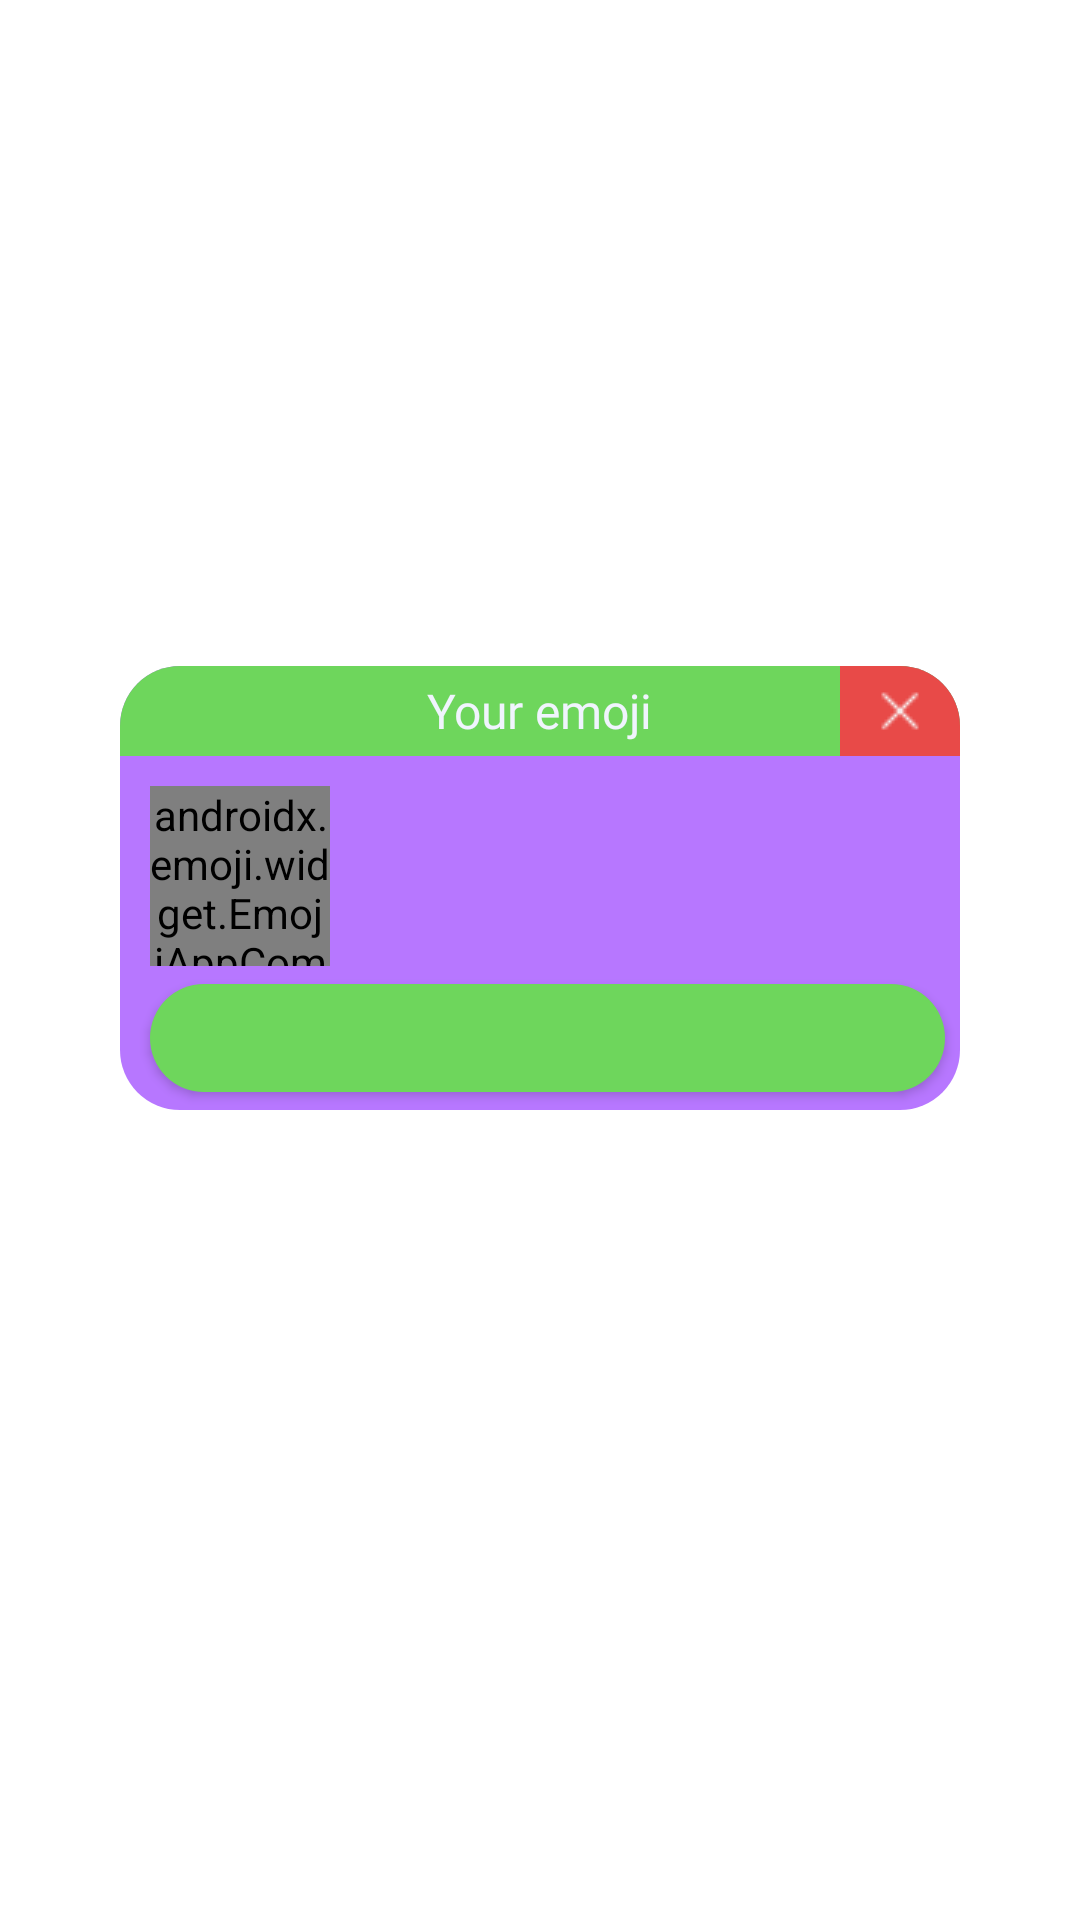

Write the Android layout XML for this screen, with the resource values it uses.
<!-- AndroidManifest.xml: application theme CustomAppTheme -->
<!-- res/layout/full_emoji_user_item.xml -->
<?xml version="1.0" encoding="utf-8"?>
<layout xmlns:app="http://schemas.android.com/apk/res-auto">

    <data>
        <variable
            name="emoji"
            type="com.example.emojifinder.ui.shop.EmojiShopModel" />
    </data>

    <FrameLayout
        xmlns:android="http://schemas.android.com/apk/res/android"
        android:layout_width="match_parent"
        android:layout_height="match_parent">

        <LinearLayout
            android:layout_width="match_parent"
            android:layout_height="wrap_content"
            android:layout_gravity="center"
            android:orientation="vertical">

        <LinearLayout
            android:layout_width="match_parent"
            android:layout_height="wrap_content"
            android:orientation="vertical"
            android:background="@drawable/emoji_shop_place_style"
            android:layout_marginStart="40dp"
            android:layout_marginEnd="40dp">

            <RelativeLayout
                android:layout_width="match_parent"
                android:layout_height="30dp"
                android:background="@drawable/emoji_user_top_place_style">

                <ImageView
                    android:id="@+id/cancel_emoji_btn"
                    android:layout_width="40dp"
                    android:layout_height="match_parent"
                    android:layout_alignParentEnd="true"
                    android:src="@drawable/icons8_delete_16px"
                    android:scaleType="center"
                    android:background="@drawable/right_button_emoji_shop" />

                <TextView
                    android:layout_width="wrap_content"
                    android:layout_height="wrap_content"
                    android:layout_centerInParent="true"
                    android:fontFamily="@font/ru_eng_sriracha"
                    android:textColor="@color/background_color"
                    android:text="@string/your_emoji"
                    android:textSize="16sp"/>

            </RelativeLayout>

            <RelativeLayout
                android:layout_width="match_parent"
                android:layout_height="wrap_content">

                <androidx.emoji.widget.EmojiAppCompatEditText
                    android:id="@+id/emoji_full_avatar"
                    android:layout_width="60dp"
                    android:layout_height="60dp"
                    android:layout_marginTop="10dp"
                    android:layout_marginStart="10dp"
                    android:textAlignment="center"
                    android:textSize="30sp"
                    android:text="@{emoji.text}"
                    android:background="@drawable/emoji__full_corners_style"/>

                <LinearLayout
                    android:layout_width="match_parent"
                    android:layout_toEndOf="@id/emoji_full_avatar"
                    android:layout_centerInParent="true"
                    android:layout_height="wrap_content"
                    android:layout_marginEnd="10dp"
                    android:layout_marginStart="10dp"
                    android:orientation="vertical">

                    <TextView
                        android:id="@+id/emoji_full_name"
                        android:layout_width="match_parent"
                        android:layout_height="wrap_content"
                        android:textAlignment="center"
                        android:textColor="@color/first_color"
                        android:fontFamily="@font/ru_eng_sriracha"
                        android:textSize="18sp"
                        android:text="@{emoji.name}"/>

                    <TextView
                        android:id="@+id/emoji_full_group"
                        android:layout_width="match_parent"
                        android:layout_height="wrap_content"
                        android:textAlignment="center"
                        android:fontFamily="@font/ru_eng_sriracha"
                        android:textColor="@color/first_color"
                        android:textSize="18sp"
                        android:text="@{emoji.group}"/>

                </LinearLayout>

            </RelativeLayout>

            <LinearLayout
                android:layout_width="match_parent"
                android:layout_height="wrap_content"
                android:orientation="horizontal">

                <com.google.android.material.button.MaterialButton
                    android:id="@+id/sale_emoji_btn"
                    android:layout_width="match_parent"
                    android:layout_height="wrap_content"
                    app:cornerRadius="20dp"
                    app:backgroundTint="@color/green_color"
                    android:fontFamily="@font/ru_eng_sriracha"
                    android:layout_marginStart="10dp"
                    android:layout_marginEnd="5dp"
                    android:textAllCaps="false" />

            </LinearLayout>

        </LinearLayout>

            <LinearLayout
                android:id="@+id/approve_place"
                android:layout_width="match_parent"
                android:layout_height="wrap_content"
                android:visibility="invisible"
                android:layout_marginStart="40dp"
                android:layout_marginEnd="40dp"
                android:orientation="horizontal">

                <com.google.android.material.button.MaterialButton
                    android:id="@+id/yes_emoji_btn"
                    android:layout_width="match_parent"
                    android:layout_height="wrap_content"
                    android:fontFamily="@font/ru_eng_sriracha"
                    app:cornerRadius="20dp"
                    app:backgroundTint="@color/blue_color"
                    android:layout_marginStart="10dp"
                    android:layout_marginEnd="5dp"
                    android:text="@string/yes"
                    android:textSize="20sp"
                    android:textAllCaps="false"
                    android:layout_weight="1"/>

                <com.google.android.material.button.MaterialButton
                    android:id="@+id/no_emoji_btn"
                    android:layout_width="match_parent"
                    android:layout_height="wrap_content"
                    app:cornerRadius="20dp"
                    app:backgroundTint="@color/red_color"
                    android:layout_marginStart="10dp"
                    android:layout_marginEnd="5dp"
                    android:fontFamily="@font/ru_eng_sriracha"
                    android:text="@string/no"
                    android:layout_weight="1"
                    android:textSize="20sp"
                    android:textAllCaps="false" />


            </LinearLayout>

        </LinearLayout>


    </FrameLayout>
</layout>
<!-- resources referenced by this layout -->
<resources>
  <color name="background_color">#f0f4fd</color>
  <color name="blue_color">#389aed</color>
  <color name="first_color">#4f5154</color>
  <color name="green_color">#6ed65c</color>
  <color name="red_color">#e84a48</color>
  <!-- drawable emoji__full_corners_style (drawable) -->
  <?xml version="1.0" encoding="utf-8"?>
  <shape xmlns:android="http://schemas.android.com/apk/res/android">
      <solid android:color="@color/light_orange_color"/>
      <corners android:radius="40dp"/>
  </shape>
  <!-- drawable emoji_shop_place_style (drawable) -->
  <?xml version="1.0" encoding="utf-8"?>
  <shape
      xmlns:android="http://schemas.android.com/apk/res/android"
      android:shape="rectangle">
  
      <corners android:radius="20dp"/>
      <solid android:color="@color/main_color"/>
  
  
  </shape>
  <!-- drawable emoji_user_top_place_style (drawable) -->
  <?xml version="1.0" encoding="utf-8"?>
  <shape
      xmlns:android="http://schemas.android.com/apk/res/android"
      android:shape="rectangle">
  
      <corners android:topLeftRadius="20dp"
          android:topRightRadius="20dp"/>
      <solid android:color="@color/green_color"/>
      
  
  </shape>
  <!-- drawable icons8_delete_16px: png bitmap (drawable, 247 bytes) -->
  <!-- drawable right_button_emoji_shop (drawable) -->
  <?xml version="1.0" encoding="utf-8"?>
  <shape
      xmlns:android="http://schemas.android.com/apk/res/android"
      android:shape="rectangle">
  
      <corners 
          android:topRightRadius="20dp"/>
      <solid android:color="@color/red_color"/>
      
  
  </shape>
  <string name="no">No</string>
  <string name="yes">Yes</string>
  <string name="your_emoji">Your emoji</string>
  <style name="CustomAppTheme" parent="Theme.MaterialComponents.Light.NoActionBar">
          
          <item name="colorPrimary">@color/colorPrimary</item>
          <item name="colorPrimaryDark">@color/colorPrimaryDark</item>
          <item name="colorAccent">@color/colorAccent</item>
          <item name="bottomSheetDialogTheme">@style/AppBottomSheetDialogTheme</item>
          <item name="android:statusBarColor">#B301BCEF</item>
          <item name="android:textAppearanceButton">@style/TextAppearance.AppCompat.Button</item>
          <item name="colorControlNormal">@color/buttonBlueColor</item>
      </style>
  <color name="light_orange_color">#BFEAAF61</color>
  <color name="main_color">#9A881FFF</color>
  <color name="colorPrimary">#6200EE</color>
  <color name="colorPrimaryDark">#3700B3</color>
  <color name="colorAccent">#6C787A</color>
  <style name="AppBottomSheetDialogTheme" parent="Theme.Design.Light.BottomSheetDialog">
          <item name="bottomSheetStyle">@style/AppModalStyle</item>
      </style>
  <color name="buttonBlueColor">#46A5D1</color>
  <style name="AppModalStyle" parent="Widget.Design.BottomSheet.Modal">
          <item name="android:background">@drawable/bottom_sheet_round_top_corners</item>
      </style>
</resources>
